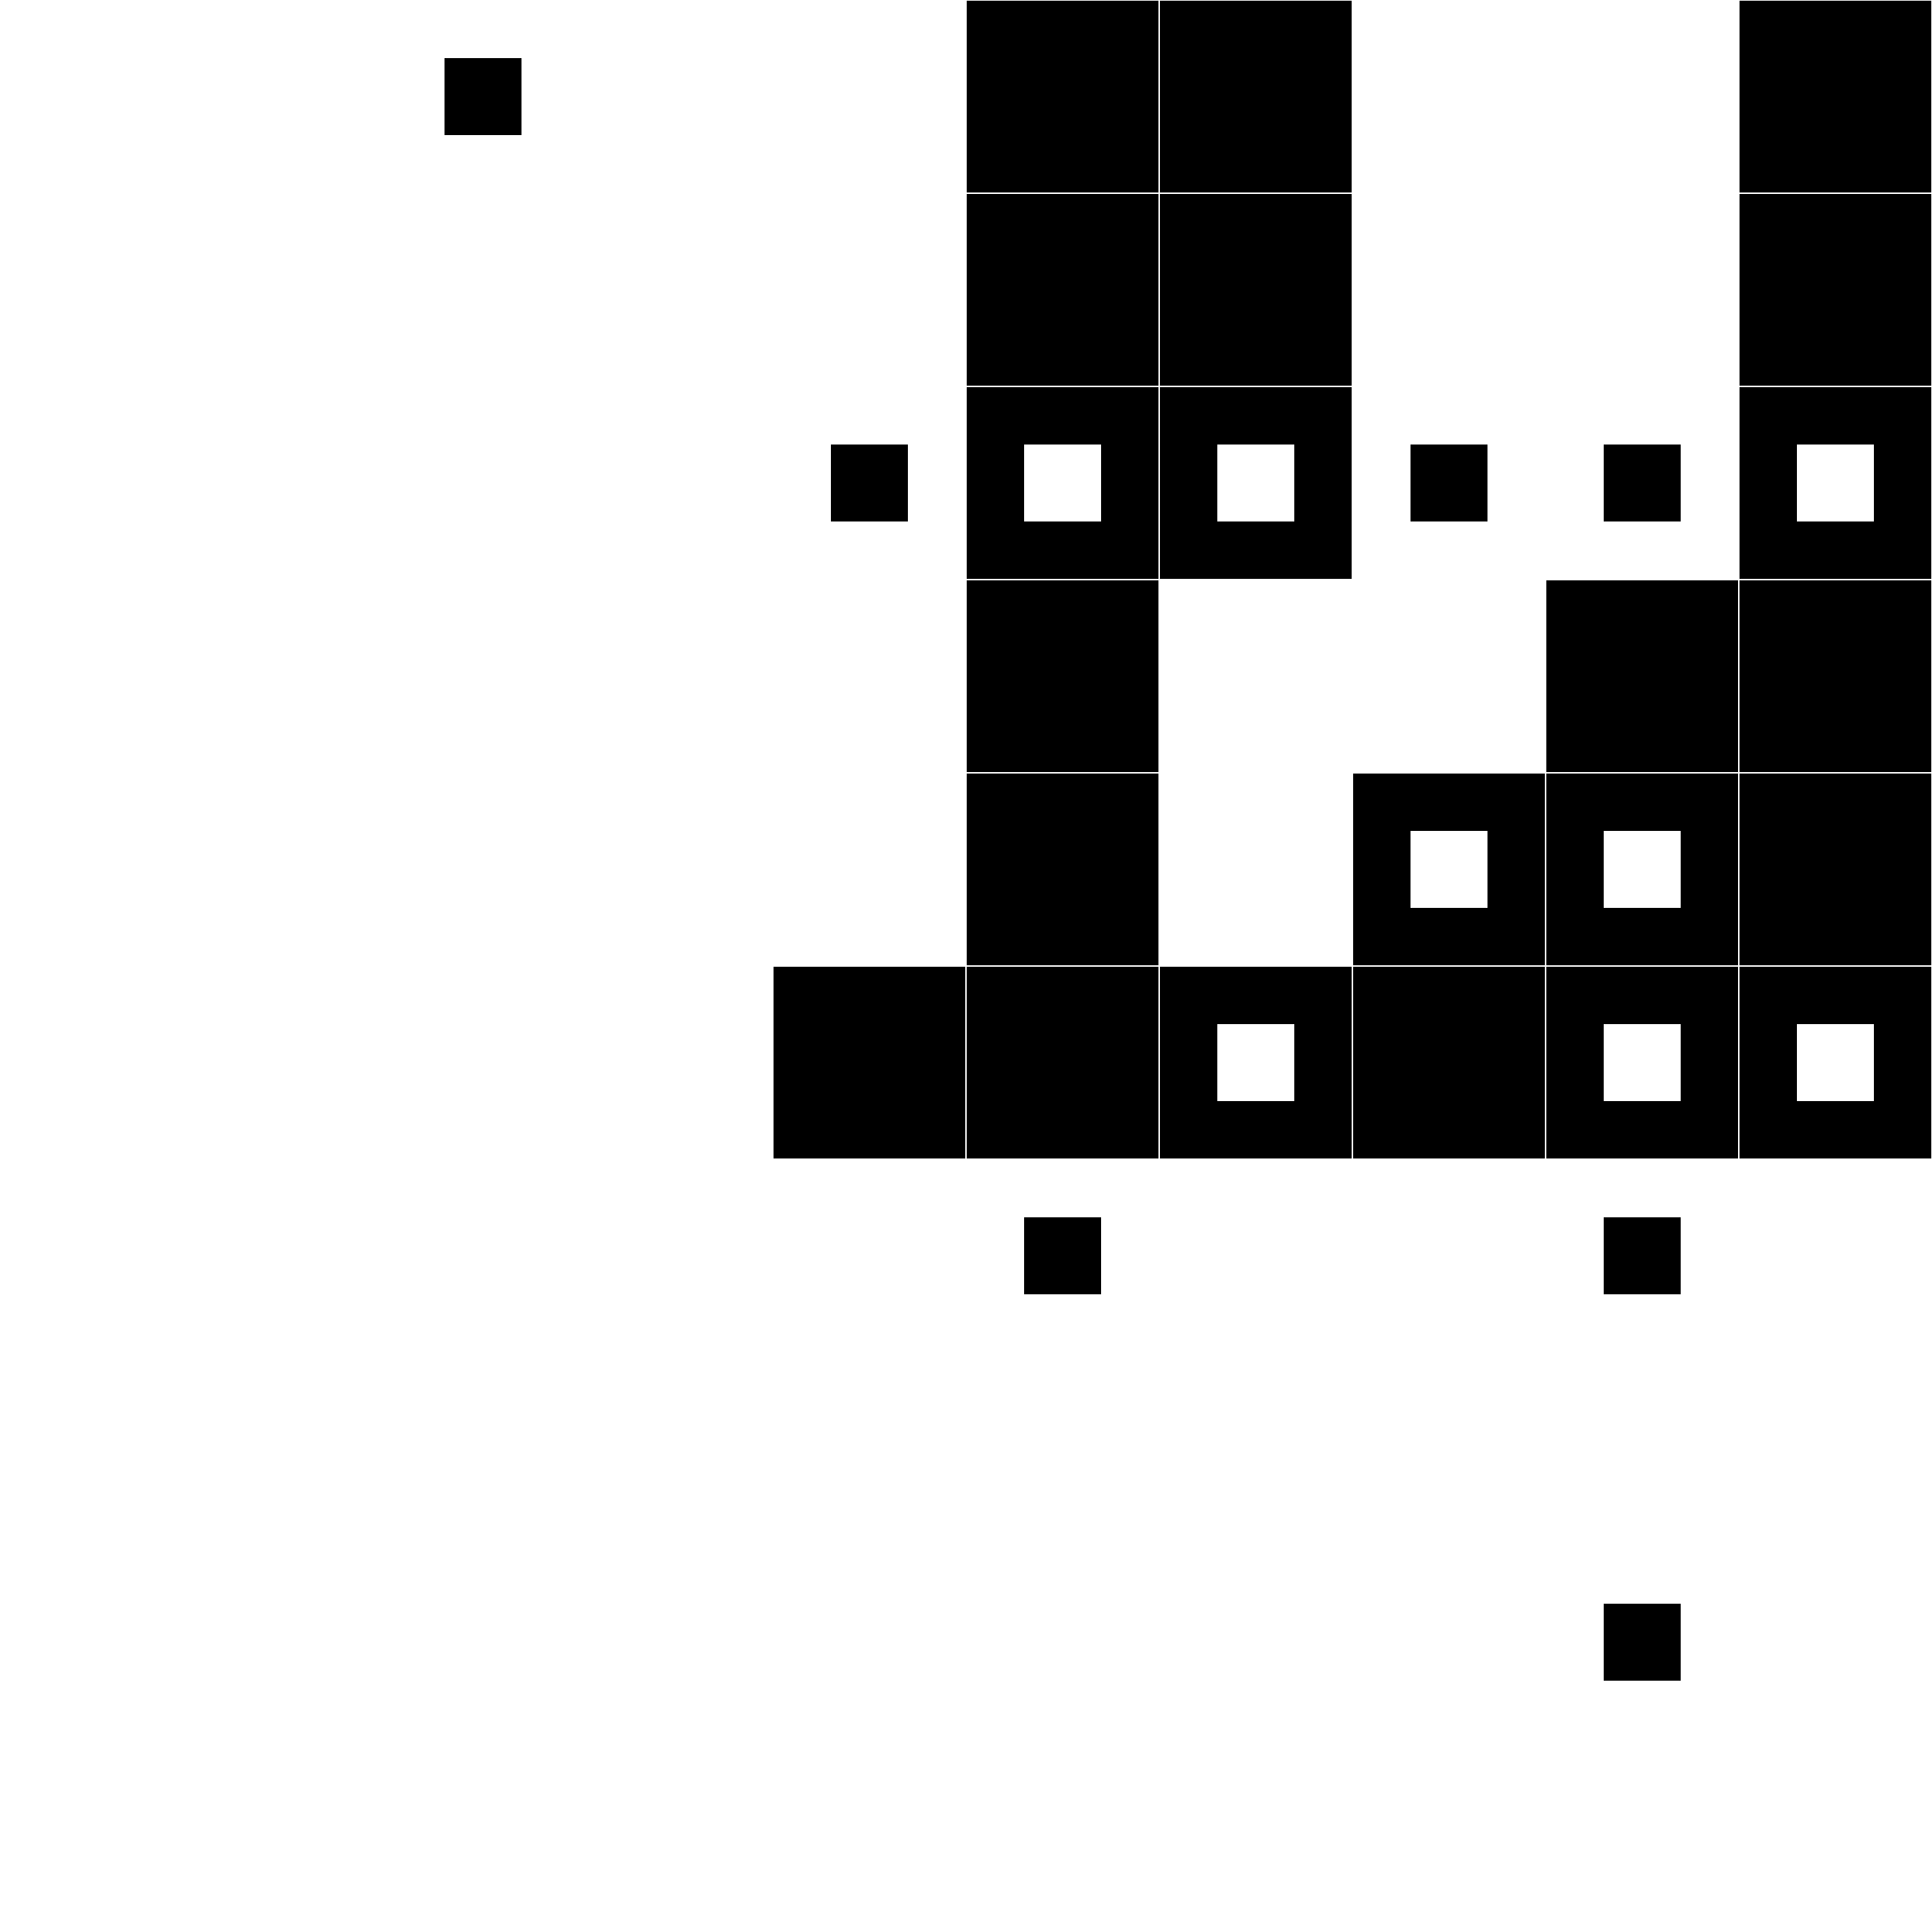

Here is the R script that generated this plot:
library(tidyverse)
library(camcorder)

gg_record(here::here("genuary/genuary-temp/"), width = 8, height = 8, dpi = 320)

set.seed(99)
i = 10

expand_grid(x = 1:i, y = 1:i) |> 
  mutate(
    angle = atan2(y - i/2, x - i/2),
    radius = sqrt((x - i/2)^2 + (y - i/5)^2),
    spiral_value = radius - angle * 9,
    fill = cut(spiral_value, breaks = seq(-i, i, by = 4), labels = FALSE) %% 2
  ) |> 
  ggplot(aes(x = x, y = y, fill = factor(fill))) +
  geom_tile(color = "white") +
  geom_tile(data = . %>% slice_sample(prop = 0.3), aes(fill = factor(1 - fill)), width = 0.4, height = 0.4) +
  scale_fill_manual(values = c("black", "white"), na.value = "white") +
  coord_fixed(expand = FALSE) +
  theme_void() +
  theme(
    legend.position = "none"
  )

record_polaroid()
